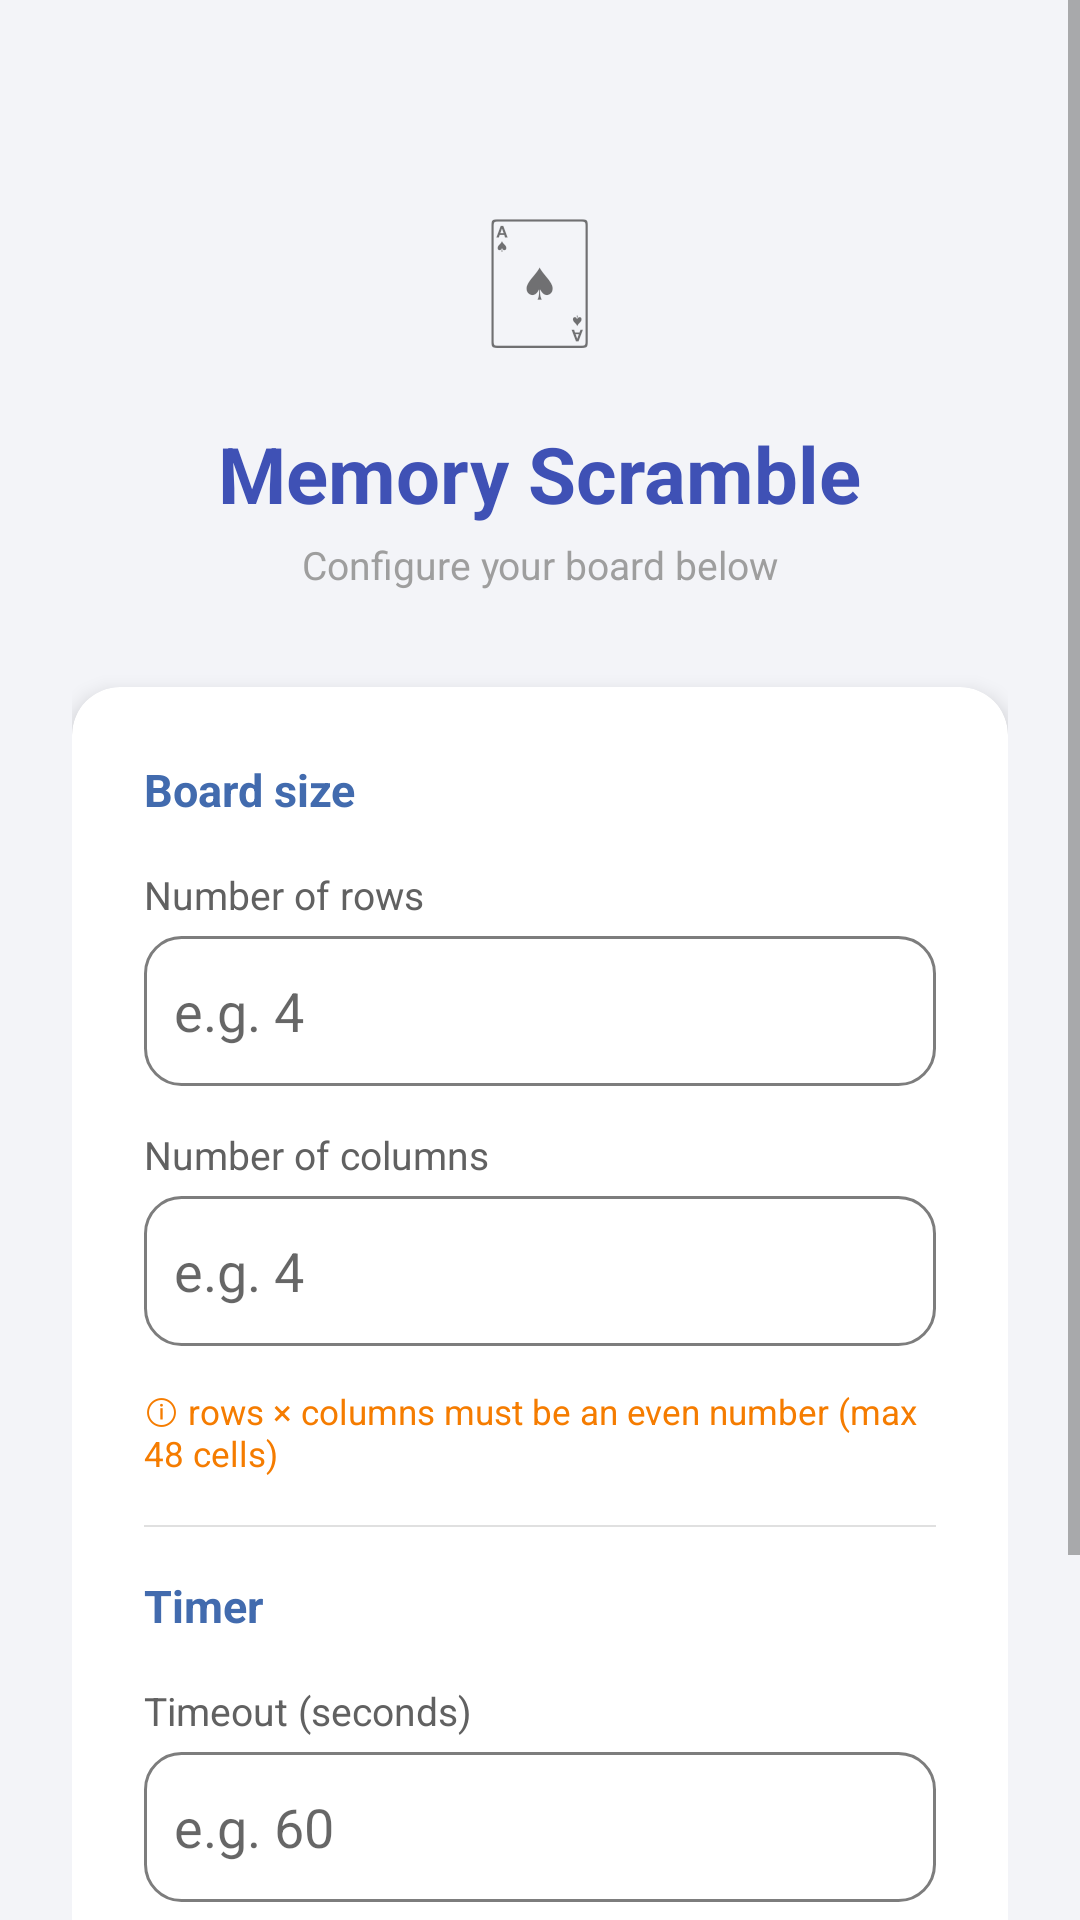

Write the Android layout XML for this screen, with the resource values it uses.
<!-- AndroidManifest.xml: application theme Theme.Memoryscramble_SWC -->
<!-- res/layout/activity_main.xml -->
<?xml version="1.0" encoding="utf-8"?>
<ScrollView
    xmlns:android="http://schemas.android.com/apk/res/android"
    xmlns:app="http://schemas.android.com/apk/res-auto"
    android:layout_width="match_parent"
    android:layout_height="match_parent"
    android:background="#F3F4F8">

    <LinearLayout
        android:layout_width="match_parent"
        android:layout_height="wrap_content"
        android:orientation="vertical"
        android:padding="24dp"
        android:gravity="center_horizontal">

        <TextView
            android:layout_width="wrap_content"
            android:layout_height="wrap_content"
            android:text="🂡"
            android:textSize="56sp"
            android:layout_marginTop="32dp"
            android:layout_marginBottom="8dp" />

        <TextView
            android:layout_width="wrap_content"
            android:layout_height="wrap_content"
            android:text="Memory Scramble"
            android:textSize="26sp"
            android:textStyle="bold"
            android:textColor="#3F51B5"
            android:layout_marginBottom="4dp" />

        <TextView
            android:layout_width="wrap_content"
            android:layout_height="wrap_content"
            android:text="Configure your board below"
            android:textSize="13sp"
            android:textColor="#9E9E9E"
            android:layout_marginBottom="32dp" />

        <androidx.cardview.widget.CardView
            android:layout_width="match_parent"
            android:layout_height="wrap_content"
            app:cardCornerRadius="16dp"
            app:cardElevation="4dp"
            android:layout_marginBottom="20dp">

            <LinearLayout
                android:layout_width="match_parent"
                android:layout_height="wrap_content"
                android:orientation="vertical"
                android:padding="24dp">

                <TextView
                    android:layout_width="wrap_content"
                    android:layout_height="wrap_content"
                    android:text="Board size"
                    android:textSize="15sp"
                    android:textStyle="bold"
                    android:textColor="#426BAE"
                    android:layout_marginBottom="16dp" />

                <TextView
                    android:layout_width="wrap_content"
                    android:layout_height="wrap_content"
                    android:text="Number of rows"
                    android:textSize="13sp"
                    android:textColor="#616161" />
                <EditText
                    android:id="@+id/etRows"
                    android:layout_width="match_parent"
                    android:layout_height="wrap_content"
                    android:inputType="number"
                    android:hint="e.g. 4"
                    android:layout_marginTop="5dp"
                    android:paddingHorizontal="10dp"
                    android:background="@drawable/text_box"
                    android:layout_marginBottom="14dp" />

                <TextView
                    android:layout_width="wrap_content"
                    android:layout_height="wrap_content"
                    android:text="Number of columns"
                    android:textSize="13sp"
                    android:textColor="#616161" />
                <EditText
                    android:id="@+id/etColumns"
                    android:layout_width="match_parent"
                    android:layout_height="wrap_content"
                    android:inputType="number"
                    android:hint="e.g. 4"
                    android:layout_marginTop="5dp"
                    android:paddingHorizontal="10dp"
                    android:background="@drawable/text_box"
                    android:layout_marginBottom="14dp" />

                <TextView
                    android:layout_width="match_parent"
                    android:layout_height="wrap_content"
                    android:text="ⓘ rows × columns must be an even number (max 48 cells)"
                    android:textSize="11.5sp"
                    android:textColor="#F57C00"
                    android:layout_marginBottom="16dp" />

                <View
                    android:layout_width="match_parent"
                    android:layout_height="0.5dp"
                    android:background="#E0E0E0"
                    android:layout_marginBottom="16dp" />

                <TextView
                    android:layout_width="wrap_content"
                    android:layout_height="wrap_content"
                    android:text="Timer"
                    android:textSize="15sp"
                    android:textStyle="bold"
                    android:textColor="#426BAE"
                    android:layout_marginBottom="16dp" />

                <TextView
                    android:layout_width="wrap_content"
                    android:layout_height="wrap_content"
                    android:text="Timeout (seconds)"
                    android:textSize="13sp"
                    android:textColor="#616161" />
                <EditText
                    android:id="@+id/etTimeout"
                    android:layout_width="match_parent"
                    android:layout_height="wrap_content"
                    android:inputType="number"
                    android:paddingHorizontal="10dp"
                    android:layout_marginTop="5dp"
                    android:background="@drawable/text_box"
                    android:hint="e.g. 60"
                    android:layout_marginBottom="4dp" />

            </LinearLayout>
        </androidx.cardview.widget.CardView>

        <com.google.android.material.button.MaterialButton
            android:id="@+id/btnStart"
            android:layout_width="match_parent"
            android:layout_height="52dp"
            android:text="START GAME"
            app:cornerRadius="10dp"
            android:textSize="15sp"
            android:textStyle="bold"
            android:textColor="#FFFFFF"
            android:backgroundTint="#426BAE"
            android:layout_marginBottom="32dp" />

    </LinearLayout>
</ScrollView>
<!-- resources referenced by this layout -->
<resources>
  <!-- drawable text_box (drawable) -->
  <?xml version="1.0" encoding="utf-8"?>
  <shape xmlns:android="http://schemas.android.com/apk/res/android" android:shape="rectangle" >
      <corners
          android:radius="12dp"
          />
      <solid
          android:color="#FFFFFF"
          />
      <padding
          android:left="0dp"
          android:top="0dp"
          android:right="0dp"
          android:bottom="0dp"
          />
      <size
          android:width="320dp"
          android:height="50dp"
          />
      <stroke
          android:width="1dp"
          android:color="@color/grey"
          />
  </shape>
  <style name="Theme.Memoryscramble_SWC" parent="Theme.MaterialComponents.DayNight.DarkActionBar">
          <item name="colorPrimary">@color/primary</item>
          <item name="colorPrimaryVariant">@color/primary_dark</item>
          <item name="colorOnPrimary">@color/white</item>
          <item name="colorSecondary">@color/accent</item>
          <item name="colorOnSecondary">@color/white</item>
          <item name="android:statusBarColor" tools:targetApi="l">
              ?attr/colorPrimaryVariant
          </item>
          <item name="windowActionBar">false</item>
          <item name="windowNoTitle">true</item>
      </style>
  <color name="grey">#7D7D7D</color>
  <color name="primary">#FF3F51B5</color>
  <color name="primary_dark">#FF303F9F</color>
  <color name="white">#FFFFFFFF</color>
  <color name="accent">#FFFF5722</color>
</resources>
